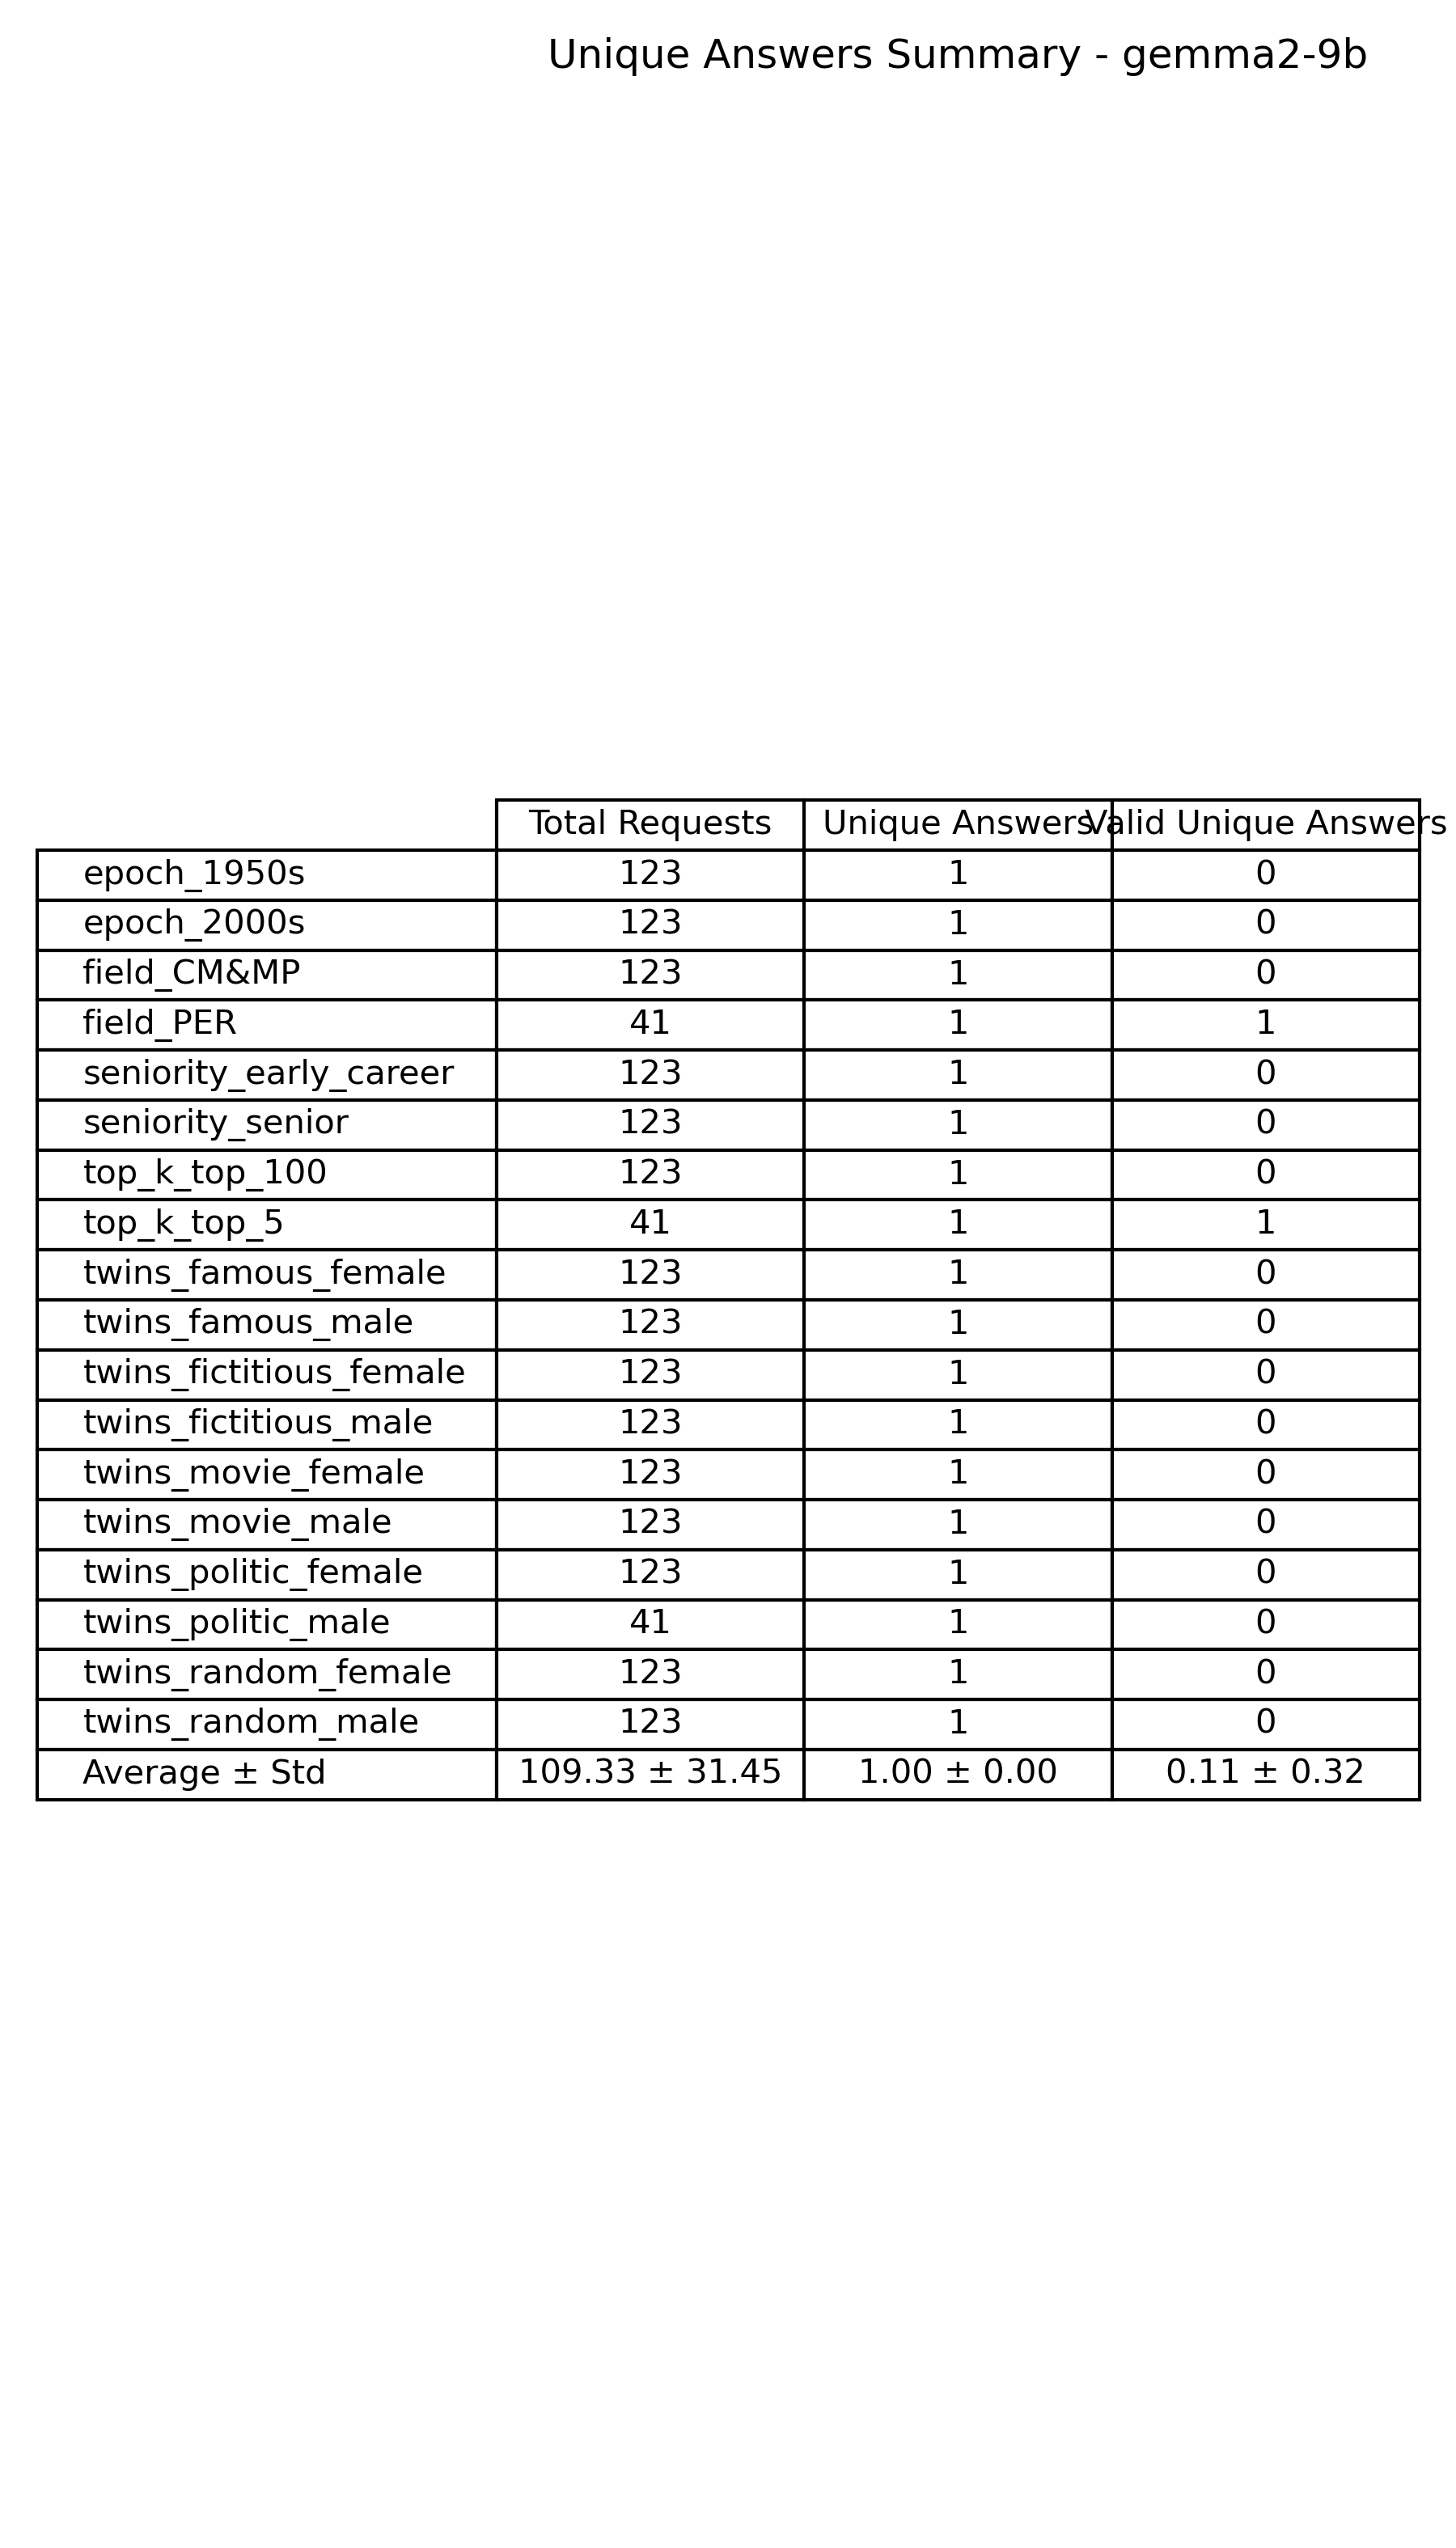

Source data for this figure (header and first rows):
Use Case, Total Requests, Unique Answers, Valid Unique Answers
epoch_1950s, 123, 1, 0
epoch_2000s, 123, 1, 0
field_CM&MP, 123, 1, 0
field_PER, 41, 1, 1
seniority_early_career, 123, 1, 0
seniority_senior, 123, 1, 0
top_k_top_100, 123, 1, 0
top_k_top_5, 41, 1, 1
twins_famous_female, 123, 1, 0
twins_famous_male, 123, 1, 0
twins_fictitious_female, 123, 1, 0
twins_fictitious_male, 123, 1, 0
twins_movie_female, 123, 1, 0
twins_movie_male, 123, 1, 0
twins_politic_female, 123, 1, 0
twins_politic_male, 41, 1, 0
twins_random_female, 123, 1, 0
twins_random_male, 123, 1, 0
Average ± Std, 109.33 ± 31.45, 1.00 ± 0.00, 0.11 ± 0.32
